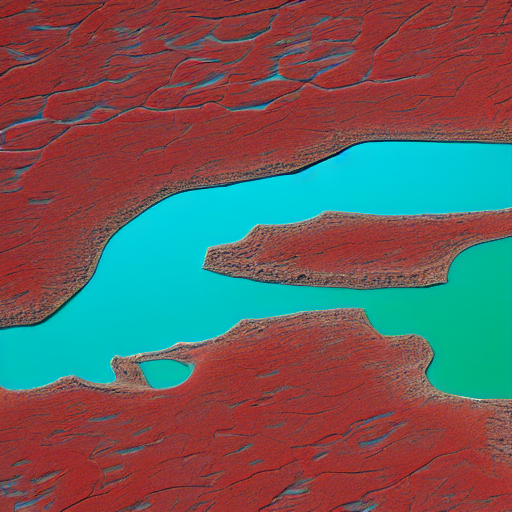
Generation parameters embedded in this image by AUTOMATIC1111 Stable Diffusion web UI or a fork of it (Forge, ...) (PNG 'parameters' text chunk):
generate a satellite image of  Abstract, surreal landscape.  Vibrant turquoise evaporation ponds flank a vast, segmented lake, its waters split by a stark white line.  Red-tinged vegetation contrasts with brown, barren earth.  Snow-capped mountains loom in the distance.  High-contrast, almost hyperreal., sat-art style
<lora: 
sat-art-generator-10: 1>
Steps: 20, Sampler: DPM++ 2M, Schedule type: Karras, CFG scale: 7, Seed: 1090815638, Size: 512x512, Model hash: 6ce0161689, Model: v1-5-pruned-emaonly, Version: v1.10.1